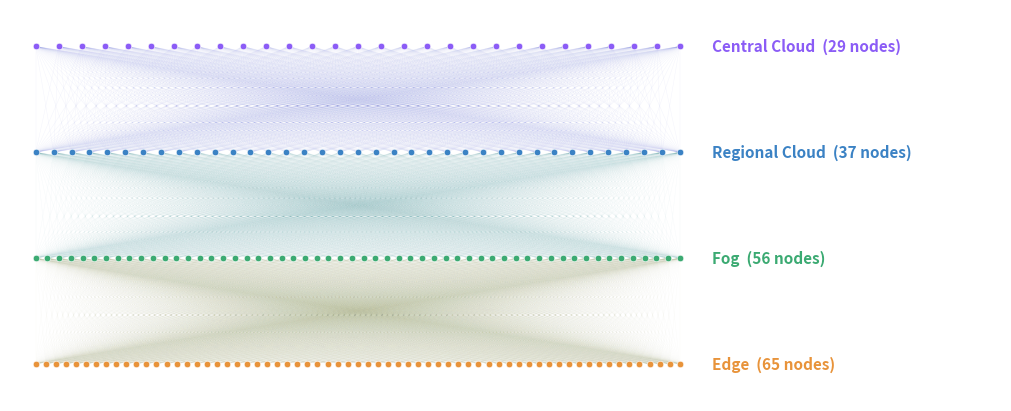

The matplotlib source for this figure:
"""Generate the 4-tier infrastructure topology figure for the report."""
import numpy as np
import matplotlib
matplotlib.use("Agg")
import matplotlib.pyplot as plt
import matplotlib.collections as mc
from pathlib import Path

OUT = Path("results/infra_topology.pdf")
OUT.parent.mkdir(parents=True, exist_ok=True)

layers     = [65, 56, 37, 29]
names      = ["Edge", "Fog", "Regional Cloud", "Central Cloud"]
colors     = ["#E8933A", "#3BAA72", "#3B82C4", "#8B5CF6"]
y_pos      = [0.0, 1.0, 2.0, 3.0]

fig, ax = plt.subplots(figsize=(10, 4))
fig.patch.set_facecolor("white")
ax.set_facecolor("white")

# Node x-coordinates per layer
xs_per_layer = [np.linspace(0.0, 1.0, n) for n in layers]

# Draw edges between adjacent tiers (all-to-all, low alpha)
blend = lambda c1, c2: tuple(0.5*(np.array(matplotlib.colors.to_rgb(c1))
                                 + np.array(matplotlib.colors.to_rgb(c2))))
alphas = [0.030, 0.045, 0.070]   # denser upper tiers → slightly higher alpha

for i in range(len(layers) - 1):
    src_xs, dst_xs = xs_per_layer[i], xs_per_layer[i + 1]
    sy, dy = y_pos[i], y_pos[i + 1]
    ec = blend(colors[i], colors[i + 1])
    segs = [[(x1, sy), (x2, dy)] for x1 in src_xs for x2 in dst_xs]
    ax.add_collection(mc.LineCollection(segs, color=ec, alpha=alphas[i], linewidths=0.35))

# Draw nodes on top of edges
for xs, y, c in zip(xs_per_layer, y_pos, colors):
    ax.scatter(xs, [y] * len(xs), s=22, c=c, zorder=5,
               edgecolors="white", linewidths=0.4)

# Right-side layer labels
for name, y, c, n in zip(names, y_pos, colors, layers):
    ax.text(1.05, y, f"{name}  ({n} nodes)", va="center", ha="left",
            color=c, fontsize=11, fontweight="bold")

ax.set_xlim(-0.04, 1.50)
ax.set_ylim(-0.35, 3.35)
ax.axis("off")
fig.tight_layout(pad=0.3)
fig.savefig(OUT, bbox_inches="tight", facecolor="white")
print(f"Saved {OUT}")
